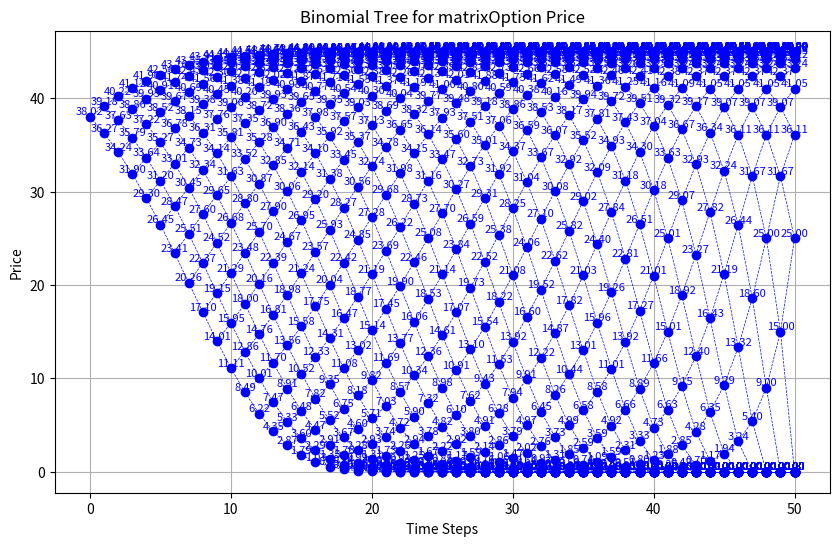
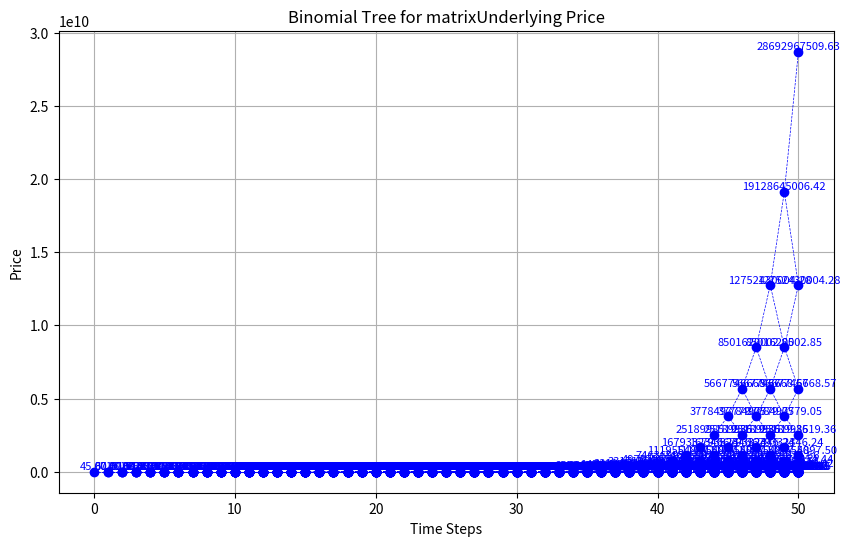
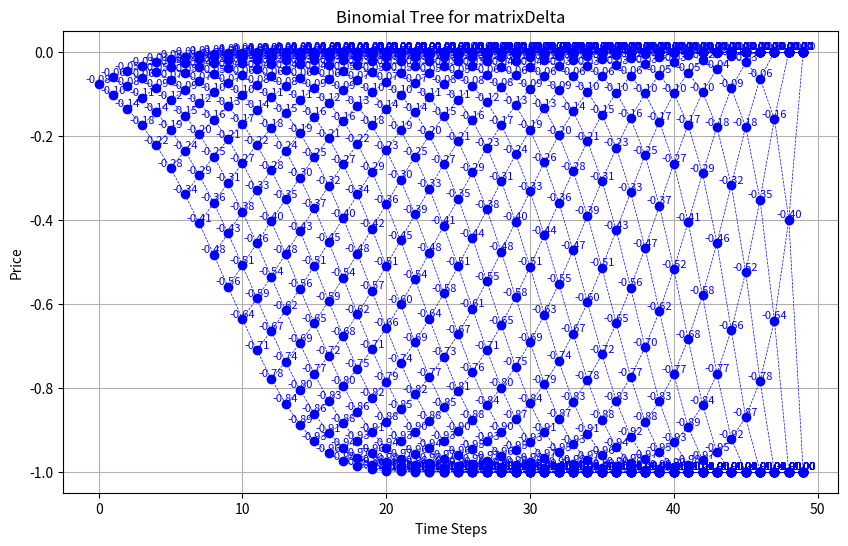

Python code for these plots, in order:
"""American Option"""
import numpy as np
import matplotlib
import matplotlib.pyplot as plt
# import matplotlib
# matplotlib.use('Agg')  # or 'TkAgg', 'Qt5Agg', depending on your installation

class AmericanOptionBinomial:
    def __init__(self, strike, steps,time, S0, rate,  option_type, up, down):
        self.strike = strike
        self.time = time
        self.steps = steps
        self.delta_t = time/steps
        self.S0 = S0
        self.rate = rate
        self.up = up
        self.down = down
        self.option_type = option_type

    def calcRiskNeutralProbab(self):
        self.risk_neutral_prob = (np.exp(-self.rate* self.delta_t) - self.down)/(self.up - self.down)

    def initSetup(self):
        """
        first dimension is time steps, the second dimension the spawning
        so, self.underlying_price[self.steps][self.steps] should give me the highest value of the underlying
        self.underlying_price[self.steps][0] should give me the lowest value of the underlying
        from matrix[x][y] you would go an upstep to arive at matrix[x+1][y+1] and a downstep at matrix[x+1][y]
        """
        self.option_prices = np.zeros((self.steps+1, self.steps+1))
        self.underlying_price = np.zeros((self.steps+1, self.steps+1))
        self.deltas = np.zeros((self.steps, self.steps))
        self.calcRiskNeutralProbab()

    def _payoff(self, stock_price, strike = None):
        if self.option_type == 'call':
            return max(0, stock_price - self.strike)
        elif self.option_type == 'put':
            return max(0, self.strike - stock_price)
        raise ValueError("option_type must be 'call' or 'put'")

    def fillUnerlyingGrid(self):
        for i in range(self.steps, -1, -1):
            for j in range(i+1):
                try:
                    self.underlying_price[i, j] = self.S0 * (self.up ** j) * (self.down ** (i - j))
                except Exception as e:
                    print(e, i, j)
                    raise Exception


    def _americanStep(self, option_price, stock_price):
        # print("option_price", option_price, "stock_price", stock_price)
        if self.option_type == 'call':
            return max(option_price, stock_price - self.strike)
        elif self.option_type == 'put':
            return max(option_price, self.strike - stock_price)
        raise ValueError("option_type must be 'call' or 'put'")


    def fillOptionPricesAtExpiry(self):
        for i in range(self.steps+1):
            self.option_prices[self.steps, i] = self._payoff(self.underlying_price[self.steps, i])

    def eurOptionPrice(self,  T1Up, T1Down,):
        return np.exp(-self.rate*self.delta_t) *(self.risk_neutral_prob*T1Up + (1-self.risk_neutral_prob)*T1Down )

    def fillOptionPricesRemaining(self):
        for t in range(self.steps-1, -1, -1):
            for i in range(t+1):
                self.option_prices[t, i] = self.eurOptionPrice(self.option_prices[t+1, i+1],
                                                               self.option_prices[t+1, i])
                self.option_prices[t, i] = self._americanStep(
                    self.option_prices[t, i], self.underlying_price[t, i])

    def fillDeltaGrid(self):
        """ delta is defined as  (up option price - down option price)/ (up underlying price- down underlying price)"""
        for step in range(self.steps-1, -1, -1):
            for i in range(step+1):
                self.deltas[step, i] = (self.option_prices[step+1, i+1] - self.option_prices[step+1, i]) / (self.underlying_price[step+1, i+1] - self.underlying_price[step+1, i])

    def calculateOptionPrice(self):
        self.initSetup()
        self.fillUnerlyingGrid()
        self.fillOptionPricesAtExpiry()
        self.fillOptionPricesRemaining()


    def getOptionPrice(self):
        return self.option_prices[0, 0]

    def visualizeGrid(self, matrix, label=None):
        fig, ax = plt.subplots(figsize=(10, 6))
        len_ = len(matrix) -1
        # print(len_)
        # Plot stock pric   e tree
        for j in range(len_ + 1):
            for k in range(j + 1):
                x = j
                y = matrix[j, k]
                ax.plot(x, y, 'bo')
                ax.text(x, y, f'{matrix[j, k]:.2f}',
                        ha='center', va='bottom', color='blue', fontsize=8)
                if j < len_:
                    ax.plot([x, x + 1], [y, matrix[j + 1, k + 1]], 'b--', lw=0.5)
                    ax.plot([x, x + 1], [y, matrix[j + 1, k]], 'b--', lw=0.5)

        ax.set_title("Binomial Tree for matrix" + label or "")
        ax.set_xlabel("Time Steps")
        ax.set_ylabel("Price")
        ax.grid()
        return ax

    def visualizeOptionGrid(self):
        self.visualizeGrid(self.option_prices, "Option Price")

    def visualizeUnderlyingGrid(self):
        self.visualizeGrid(self.underlying_price, "Underlying Price")

    def visualizeDeltaGrid(self):
        self.visualizeGrid(self.deltas, "Delta")

    def visualizeAllGrids(self):
        self.visualizeOptionGrid()
        self.visualizeUnderlyingGrid()
        plt.show()


if __name__ == "__main__":
    # a = AmericanOptionBinomial(45, 5, 5, 45, 0., 'call', 1.2, 1/1.2)
    a = AmericanOptionBinomial(45, 50, 50, 45, 0., 'put', 1.5, 1/1.5)
    a.calculateOptionPrice()
    print(a.underlying_price)
    print("Option Price: ", a.getOptionPrice())
    a.visualizeAllGrids()
    a.fillDeltaGrid()
    a.visualizeDeltaGrid()
    plt.show()